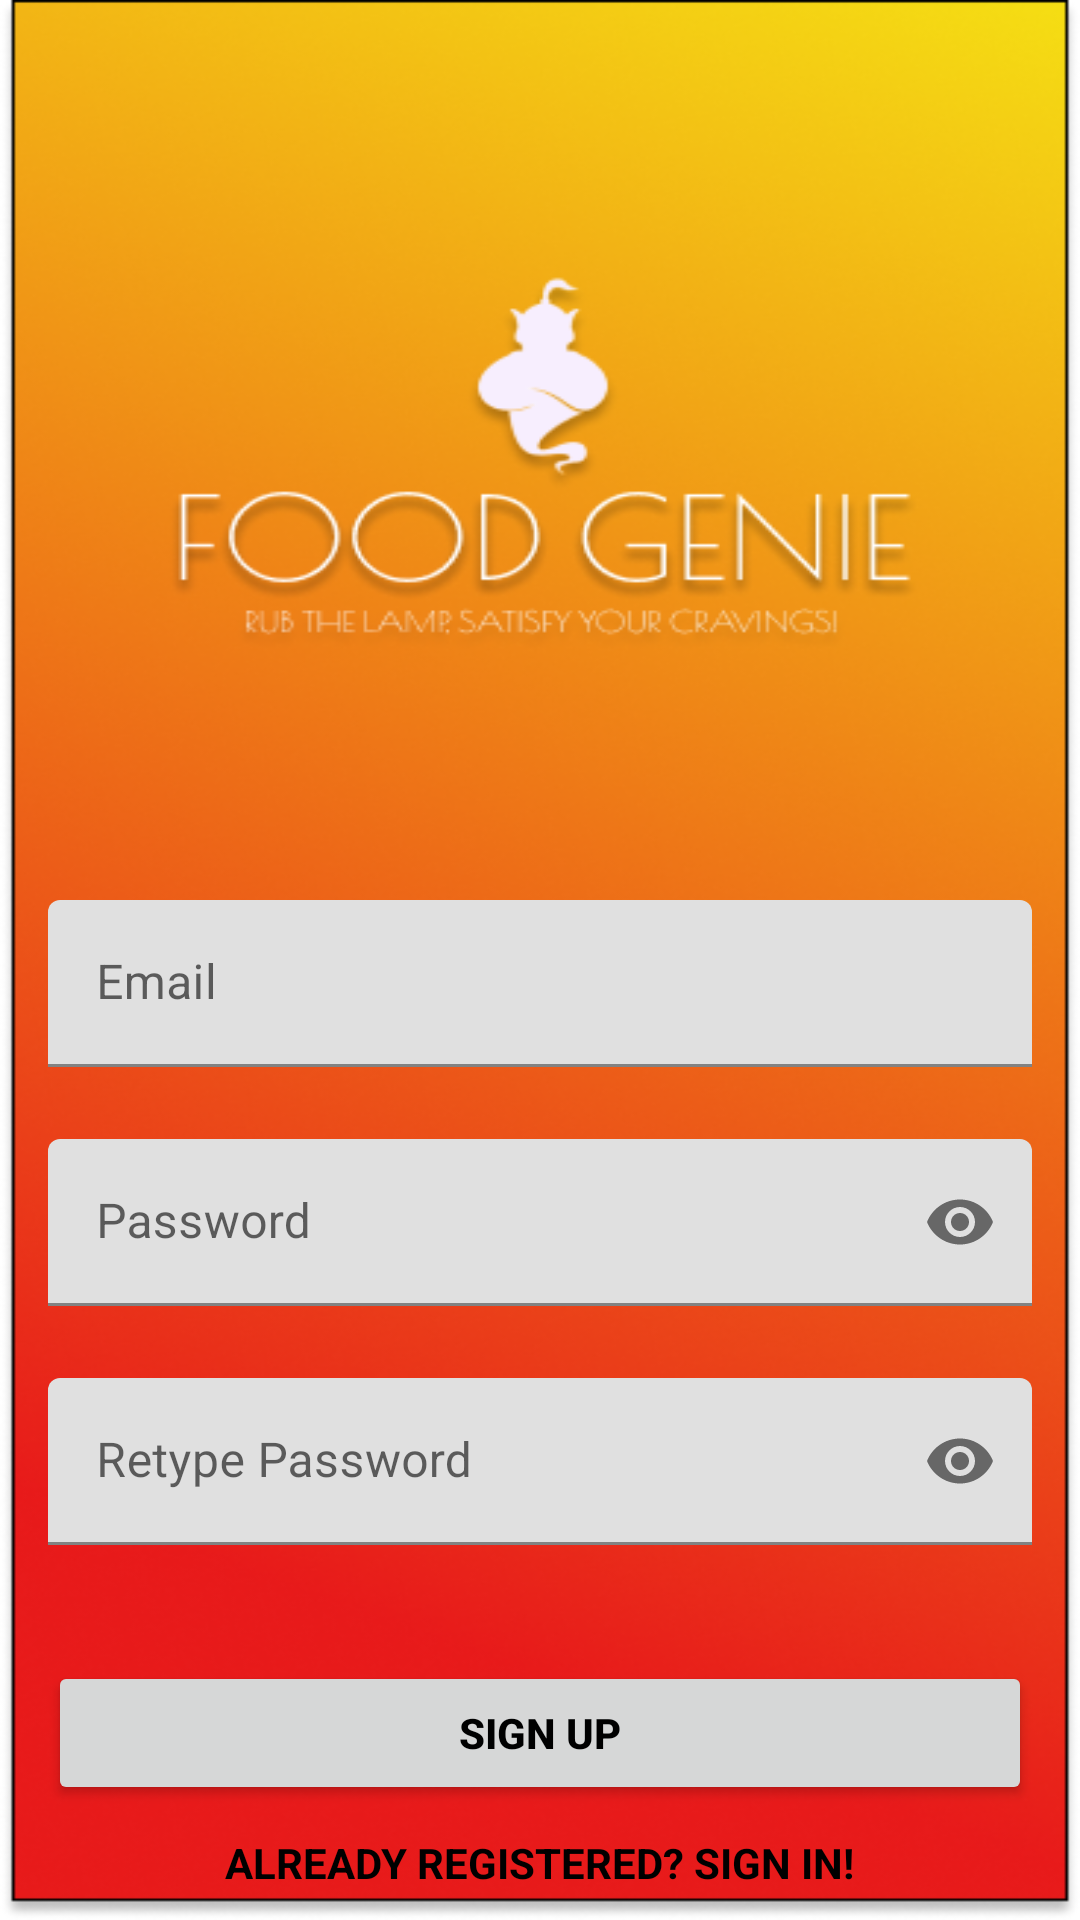

Here is an Android app screen rendered from its layout file. Give the layout XML and the strings, colors and styles it references.
<!-- AndroidManifest.xml: application theme Theme.MaterialComponents.Light -->
<!-- res/layout/activity_register.xml -->
<?xml version="1.0" encoding="utf-8"?>
<androidx.constraintlayout.widget.ConstraintLayout xmlns:android="http://schemas.android.com/apk/res/android"
    xmlns:app="http://schemas.android.com/apk/res-auto"
    xmlns:tools="http://schemas.android.com/tools"
    android:layout_width="match_parent"
    android:layout_height="match_parent"
    android:background="@drawable/food_genie"
    tools:context=".Register">


    <com.google.android.material.textfield.TextInputLayout
        android:id="@+id/emailLayout"
        android:layout_width="match_parent"
        android:layout_height="wrap_content"
        android:layout_marginHorizontal="16dp"
        android:layout_marginTop="300dp"
        app:layout_constraintEnd_toEndOf="parent"
        app:layout_constraintHorizontal_bias="0.5"
        app:layout_constraintStart_toStartOf="parent"
        app:layout_constraintTop_toTopOf="parent">

        <com.google.android.material.textfield.TextInputEditText
            android:id="@+id/email"
            android:layout_width="match_parent"
            android:layout_height="wrap_content"
            android:hint="Email"
            android:inputType="textEmailAddress" />
    </com.google.android.material.textfield.TextInputLayout>

    <com.google.android.material.textfield.TextInputLayout
        android:id="@+id/passwordLayout"
        android:layout_width="match_parent"
        android:layout_height="wrap_content"
        android:layout_marginHorizontal="16dp"
        android:layout_marginTop="24dp"
        app:layout_constraintEnd_toEndOf="parent"
        app:layout_constraintHorizontal_bias="0.5"
        app:layout_constraintStart_toStartOf="parent"
        app:layout_constraintTop_toBottomOf="@id/emailLayout"
        app:passwordToggleEnabled="true">

        <com.google.android.material.textfield.TextInputEditText
            android:id="@+id/password"
            android:layout_width="match_parent"
            android:layout_height="wrap_content"
            android:hint="Password"
            android:inputType="textPassword" />
    </com.google.android.material.textfield.TextInputLayout>

    <com.google.android.material.textfield.TextInputLayout
        android:id="@+id/confirmPasswordLayout"
        android:layout_width="match_parent"
        android:layout_height="wrap_content"
        android:layout_marginHorizontal="16dp"
        android:layout_marginTop="24dp"
        app:layout_constraintEnd_toEndOf="parent"
        app:layout_constraintHorizontal_bias="0.5"
        app:layout_constraintStart_toStartOf="parent"
        app:layout_constraintTop_toBottomOf="@id/passwordLayout"
        app:passwordToggleEnabled="true">

        <com.google.android.material.textfield.TextInputEditText
            android:id="@+id/confirmPassword"
            android:layout_width="match_parent"
            android:layout_height="wrap_content"
            android:hint="Retype Password"
            android:inputType="textPassword" />
    </com.google.android.material.textfield.TextInputLayout>

    <androidx.appcompat.widget.AppCompatButton
        android:id="@+id/button"
        android:layout_width="0dp"
        android:layout_height="wrap_content"
        android:layout_marginHorizontal="16dp"
        android:text="Sign Up"
        android:textColor="@color/black"
        android:textStyle="bold"
        app:layout_constraintBottom_toBottomOf="parent"
        app:layout_constraintEnd_toEndOf="parent"
        app:layout_constraintHorizontal_bias="0.5"
        app:layout_constraintStart_toStartOf="parent"
        app:layout_constraintTop_toBottomOf="@+id/confirmPasswordLayout" />

    <TextView
        android:id="@+id/textView"
        android:layout_width="wrap_content"
        android:layout_height="wrap_content"
        android:text="ALREADY REGISTERED? SIGN IN!"
        android:textColor="@color/black"
        android:textStyle="bold"
        app:layout_constraintBottom_toBottomOf="parent"
        app:layout_constraintEnd_toEndOf="parent"
        app:layout_constraintHorizontal_bias="0.5"
        app:layout_constraintStart_toStartOf="parent"
        app:layout_constraintTop_toBottomOf="@+id/button" />
</androidx.constraintlayout.widget.ConstraintLayout>
<!-- resources referenced by this layout -->
<resources>
  <!-- drawable food_genie: png bitmap (drawable, 260818 bytes) -->
  <!-- not gathered from this repository: default colours our renderer supplied (Android Studio template values) -->
  <color name="black">#FF000000</color>
</resources>
